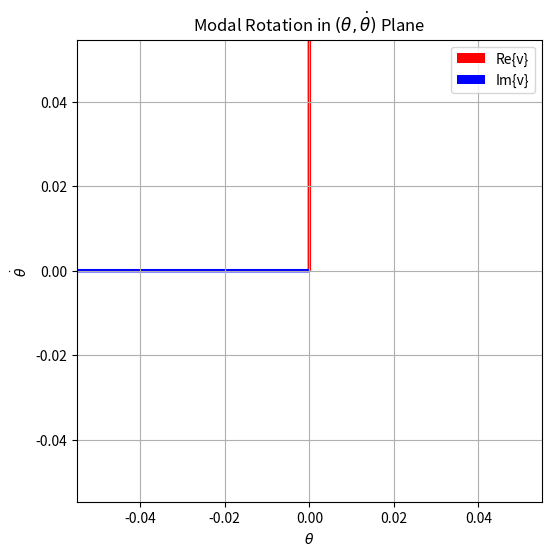

Write Python code to recreate this figure.
import matplotlib.animation as animation
import matplotlib.pyplot as plt
import numpy as np
from numpy.linalg import eig

# --- Define linearized A matrix at theta = pi for cart-pole subsystem ---
A = np.array([[0, 1], [-30, 0]])  # corresponds to g = 10 and -3g

# --- Compute eigenvectors and normalize ---
eigvals, eigvecs = eig(A)
v_real = np.real(eigvecs[:, 0])
v_imag = np.imag(eigvecs[:, 0])
v_real /= np.linalg.norm(v_real)
v_imag /= np.linalg.norm(v_imag)

# --- Set up the figure and axis ---
fig, ax = plt.subplots(figsize=(6, 6))
ax.set_xlim(-2, 2)
ax.set_ylim(-10, 10)
ax.set_xlabel(r'$\theta$')
ax.set_ylabel(r'$\dot{\theta}$')
ax.set_title('Modal Rotation in $(\\theta, \dot{\\theta})$ Plane')
ax.grid(True)
ax.axis('equal')

# --- Plot modal directions (eigenvectors) ---
ax.quiver(
    0, 0, v_real[0], v_real[1], color='r', scale=1, scale_units='xy', angles='xy', label='Re{v}'
)
ax.quiver(
    0, 0, v_imag[0], v_imag[1], color='b', scale=1, scale_units='xy', angles='xy', label='Im{v}'
)
ax.legend()

# --- Create animated point that rotates in modal plane ---
(point,) = ax.plot([], [], 'ko', markersize=6)

# Time vector and circular motion in modal basis
t_vals = np.linspace(0, 2 * np.pi, 100)
trajectory = np.outer(np.cos(t_vals), v_real) + np.outer(np.sin(t_vals), v_imag)


# Initialization function
def init():
    point.set_data([], [])
    return (point,)


# Update function
def update(frame):
    x, y = trajectory[frame]
    point.set_data(x, y)
    return (point,)


# Animate
ani = animation.FuncAnimation(
    fig, update, frames=len(t_vals), init_func=init, blit=True, interval=50
)

plt.show()
